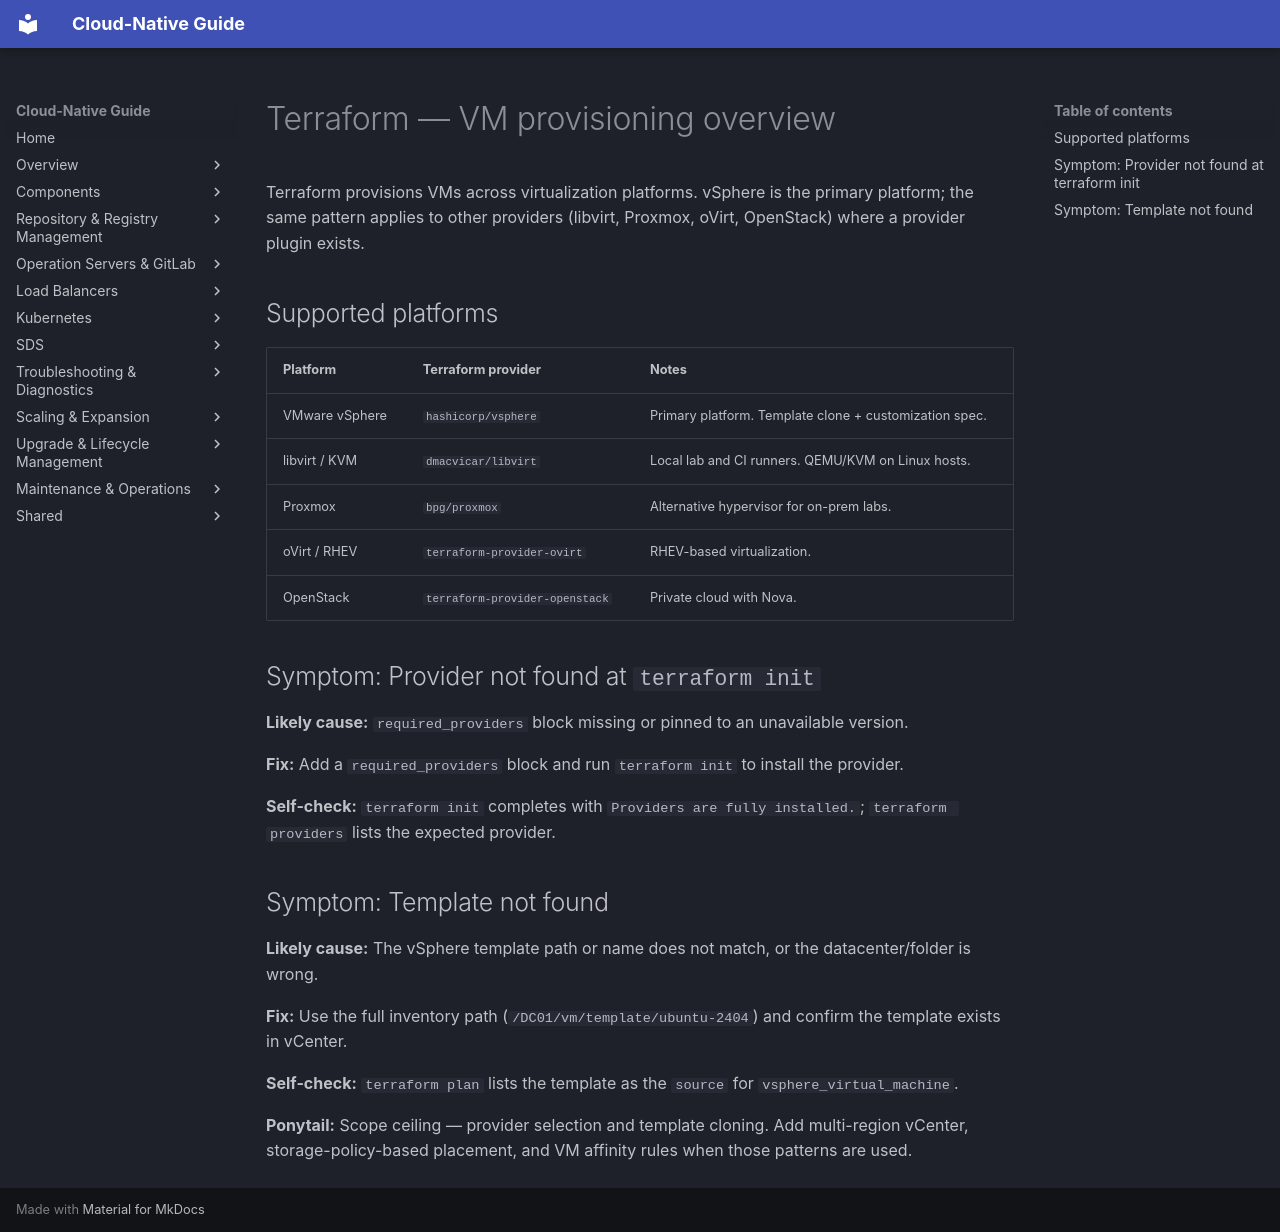

repository: DavoudTeimouri/cloud-native-guide · page: automation/terraform/virtualization/index.html · generator: mkdocs

# Terraform — VM provisioning overview

Terraform provisions VMs across virtualization platforms. vSphere is the primary platform; the same pattern applies to other providers (libvirt, Proxmox, oVirt, OpenStack) where a provider plugin exists.

## Supported platforms

| Platform | Terraform provider | Notes |
| --- | --- | --- |
| VMware vSphere | `hashicorp/vsphere` | Primary platform. Template clone + customization spec. |
| libvirt / KVM | `dmacvicar/libvirt` | Local lab and CI runners. QEMU/KVM on Linux hosts. |
| Proxmox | `bpg/proxmox` | Alternative hypervisor for on-prem labs. |
| oVirt / RHEV | `terraform-provider-ovirt` | RHEV-based virtualization. |
| OpenStack | `terraform-provider-openstack` | Private cloud with Nova. |

## Symptom: Provider not found at `terraform init`

**Likely cause:** `required_providers` block missing or pinned to an unavailable version.

**Fix:** Add a `required_providers` block and run `terraform init` to install the provider.

**Self-check:** `terraform init` completes with `Providers are fully installed.`; `terraform providers` lists the expected provider.

## Symptom: Template not found

**Likely cause:** The vSphere template path or name does not match, or the datacenter/folder is wrong.

**Fix:** Use the full inventory path (`/DC01/vm/template/ubuntu-2404`) and confirm the template exists in vCenter.

**Self-check:** `terraform plan` lists the template as the `source` for `vsphere_virtual_machine`.

**Ponytail:** Scope ceiling — provider selection and template cloning. Add multi-region vCenter, storage-policy-based placement, and VM affinity rules when those patterns are used.
